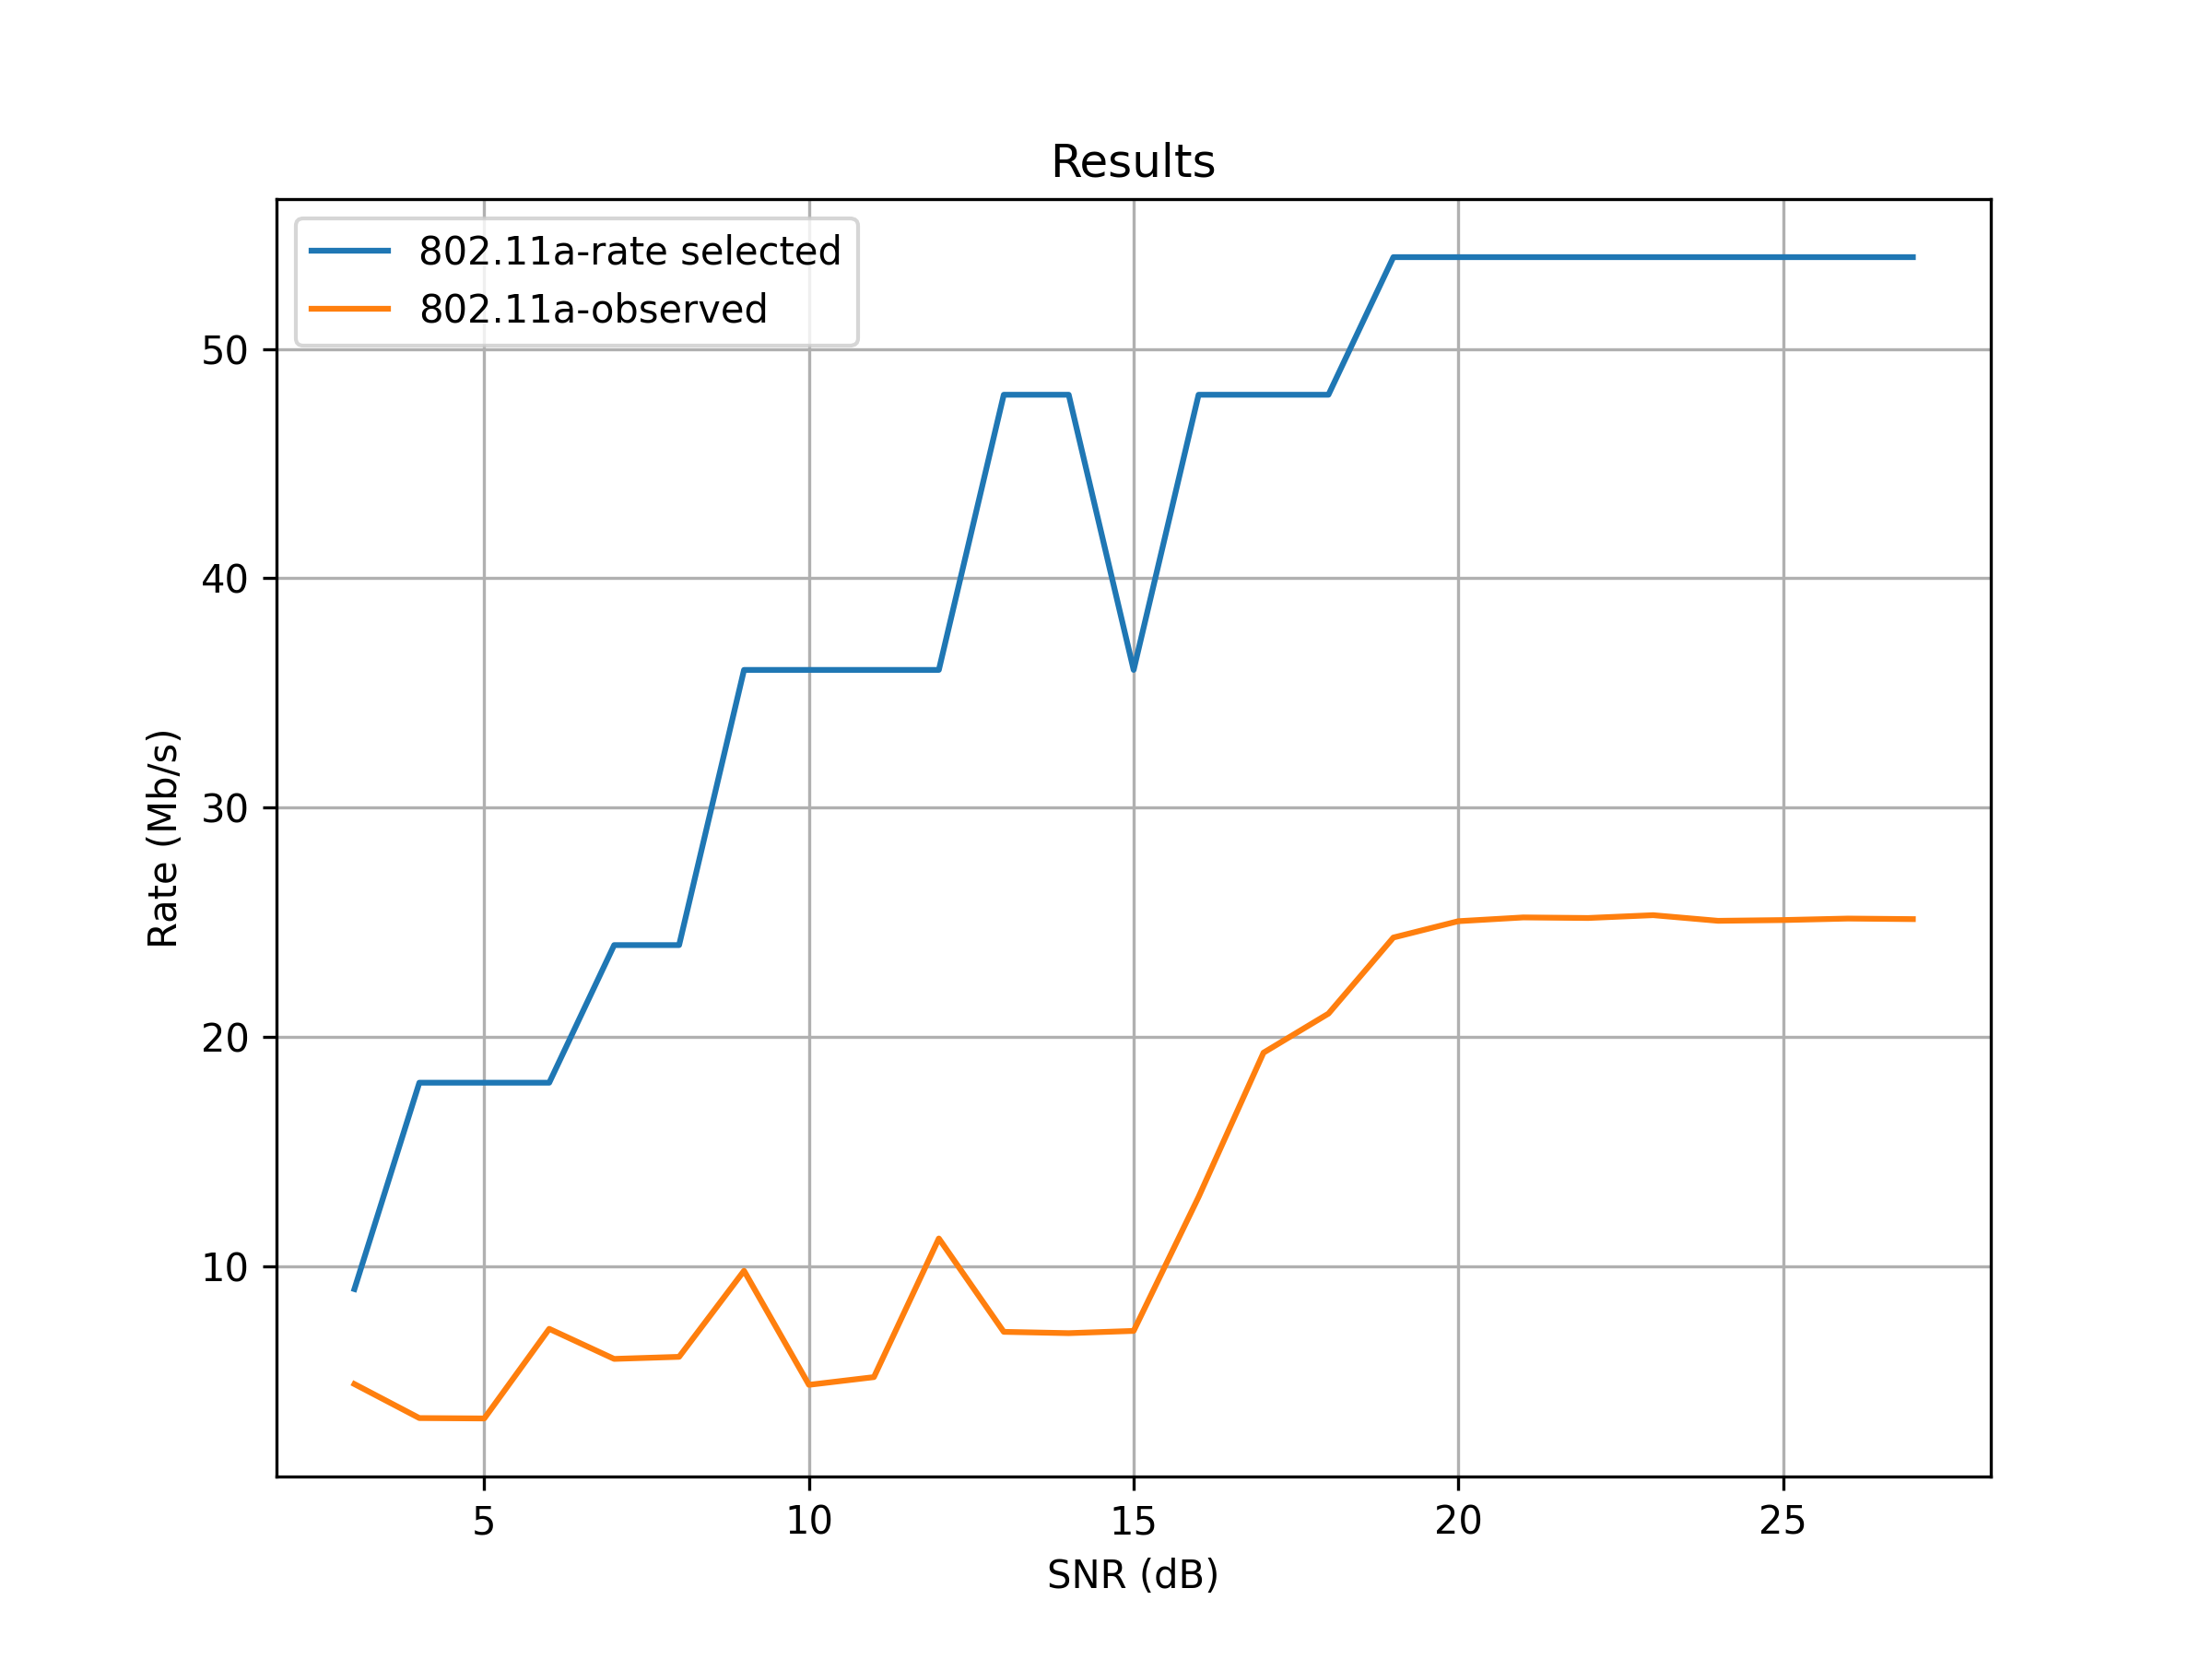

The file beside this chart, header and first rows:
SNR(dB), 802.11a-rate selected, 802.11a-observed
27.0, 54.0, 25.13
26.0, 54.0, 25.16
25.0, 54.0, 25.09
24.0, 54.0, 25.06
23.0, 54.0, 25.31
22.0, 54.0, 25.18
21.0, 54.0, 25.21
20.0, 54.0, 25.04
19.0, 54.0, 24.33
18.0, 48.0, 21.01
17.0, 48.0, 19.31
16.0, 48.0, 13.02
15.0, 36.0, 7.176
14.0, 48.0, 7.078
13.0, 48.0, 7.135
12.0, 36.0, 11.21
11.0, 36.0, 5.161
10.0, 36.0, 4.825
9.0, 36.0, 9.798
8.0, 24.0, 6.046
7.0, 24.0, 5.956
6.0, 18.0, 7.266
5.0, 18.0, 3.359
4.0, 18.0, 3.375
3.0, 9.0, 4.858
